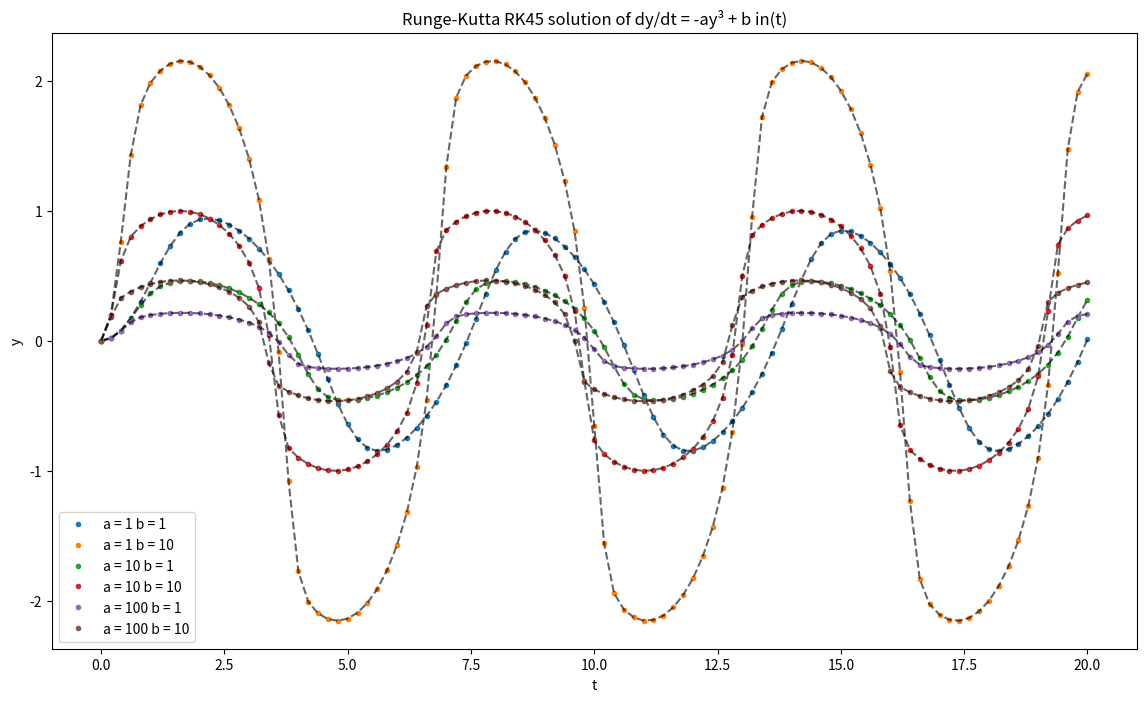

Reproduce this figure in Python.

# -*- coding: utf-8 -*-
"""
Created on Tue Sep 22 08:54:53 2026

@author: boris
"""
import numpy as np 
from scipy.integrate import solve_ivp
import matplotlib.pyplot as plt

def f(t,y):
    dydt = -a*y**3 + b*np.sin(t)
    return dydt

fig, (ax) = plt.subplots(1, 1,)
fig.set_size_inches(14, 8)  
a_f = [1,10,100]
b_f = [1,10]
y0 = np.array([0])
x0 = 0
t0 = 0
tf = 20
i = 101

t = np.linspace(t0, tf, i)
for a in a_f:
    for b in b_f:
        results = solve_ivp(fun=f,t_span=(t0,tf),y0=y0,t_eval=t,method="RK45")
        y = results.y[0]
        t = results.t
        ax.plot(t, y,".", label=f"a = {a} b = {b}")
        ax.plot(t, y,"--",c="black",alpha = 0.6)
ax.set_xlabel("t")
ax.set_ylabel("y")
ax.set_title("Runge-Kutta RK45 solution of dy/dt = -ay³ + b in(t)")
plt.legend()
plt.show()
         
